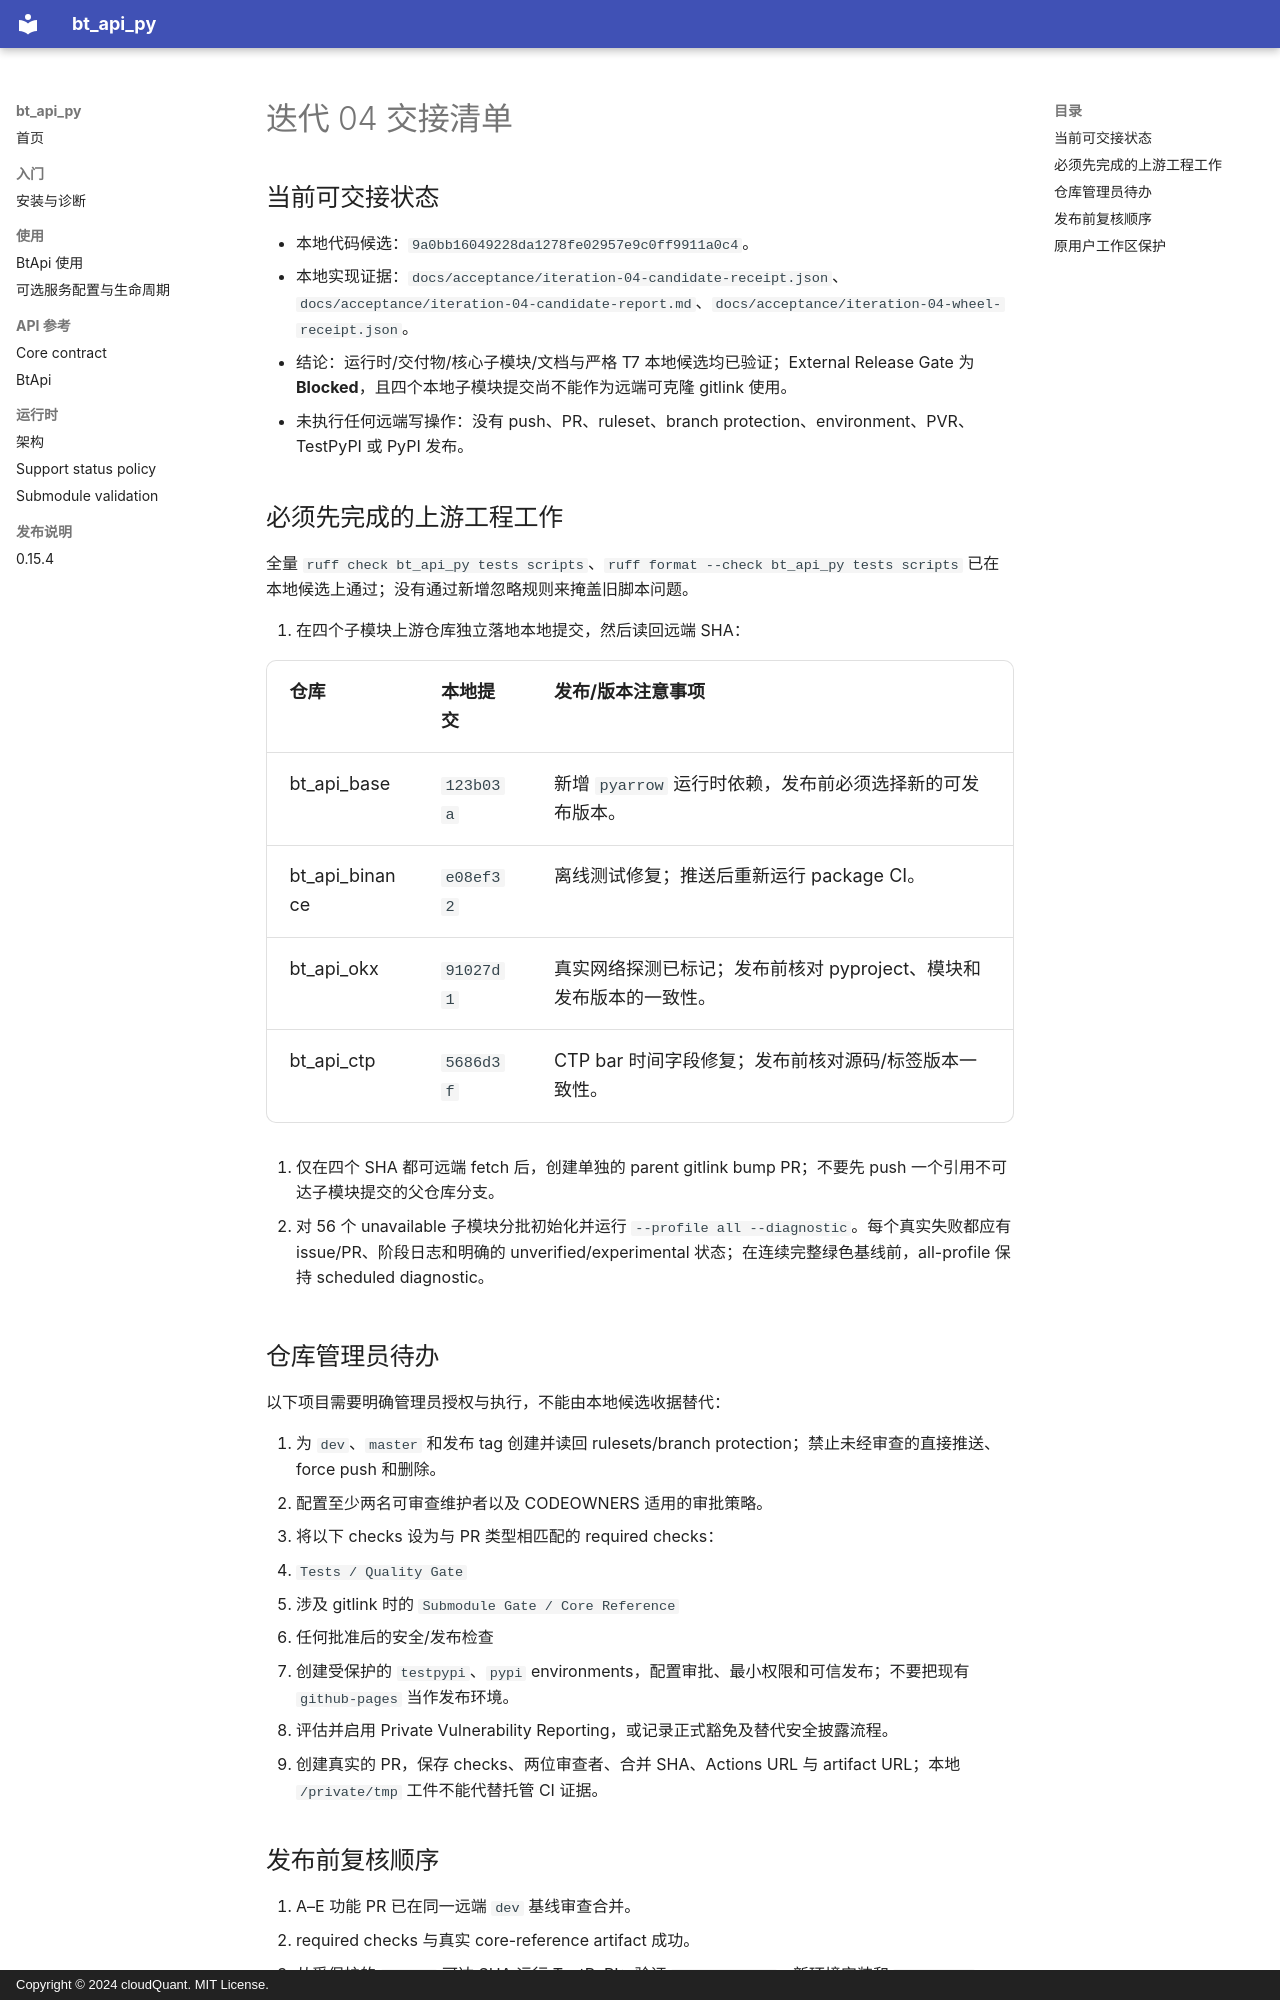

repository: cloudQuant/bt_api_py · page: operations/iteration-04-handoff/index.html · generator: mkdocs · copyright: Copyright © 2024 cloudQuant. MIT License.

# 迭代 04 交接清单

## 当前可交接状态

- 本地代码候选：`9a0bb16049228da1278fe02957e9c0ff9911a0c4`。
- 本地实现证据：`docs/acceptance/iteration-04-candidate-receipt.json`、`docs/acceptance/iteration-04-candidate-report.md`、`docs/acceptance/iteration-04-wheel-receipt.json`。
- 结论：运行时/交付物/核心子模块/文档与严格 T7 本地候选均已验证；External Release Gate 为 **Blocked**，且四个本地子模块提交尚不能作为远端可克隆 gitlink 使用。
- 未执行任何远端写操作：没有 push、PR、ruleset、branch protection、environment、PVR、TestPyPI 或 PyPI 发布。

## 必须先完成的上游工程工作

全量 `ruff check bt_api_py tests scripts`、`ruff format --check bt_api_py tests scripts` 已在本地候选上通过；没有通过新增忽略规则来掩盖旧脚本问题。

1. 在四个子模块上游仓库独立落地本地提交，然后读回远端 SHA：

   | 仓库 | 本地提交 | 发布/版本注意事项 |
   | --- | --- | --- |
   | bt_api_base | `123b03a` | 新增 `pyarrow` 运行时依赖，发布前必须选择新的可发布版本。 |
   | bt_api_binance | `e08ef32` | 离线测试修复；推送后重新运行 package CI。 |
   | bt_api_okx | `91027d1` | 真实网络探测已标记；发布前核对 pyproject、模块和发布版本的一致性。 |
   | bt_api_ctp | `5686d3f` | CTP bar 时间字段修复；发布前核对源码/标签版本一致性。 |

2. 仅在四个 SHA 都可远端 fetch 后，创建单独的 parent gitlink bump PR；不要先 push 一个引用不可达子模块提交的父仓库分支。

3. 对 56 个 unavailable 子模块分批初始化并运行 `--profile all --diagnostic`。每个真实失败都应有 issue/PR、阶段日志和明确的 unverified/experimental 状态；在连续完整绿色基线前，all-profile 保持 scheduled diagnostic。

## 仓库管理员待办

以下项目需要明确管理员授权与执行，不能由本地候选收据替代：

1. 为 `dev`、`master` 和发布 tag 创建并读回 rulesets/branch protection；禁止未经审查的直接推送、force push 和删除。
2. 配置至少两名可审查维护者以及 CODEOWNERS 适用的审批策略。
3. 将以下 checks 设为与 PR 类型相匹配的 required checks：
   - `Tests / Quality Gate`
   - 涉及 gitlink 时的 `Submodule Gate / Core Reference`
   - 任何批准后的安全/发布检查
4. 创建受保护的 `testpypi`、`pypi` environments，配置审批、最小权限和可信发布；不要把现有 `github-pages` 当作发布环境。
5. 评估并启用 Private Vulnerability Reporting，或记录正式豁免及替代安全披露流程。
6. 创建真实的 PR，保存 checks、两位审查者、合并 SHA、Actions URL 与 artifact URL；本地 `/private/tmp` 工件不能代替托管 CI 证据。
